Image classification data set "night-haze" (woodenchair/cv_hw on GitHub). Class labels (2): clear, hazy.

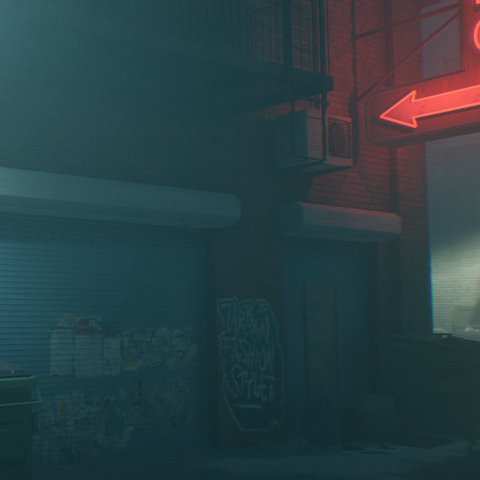
Label: hazy

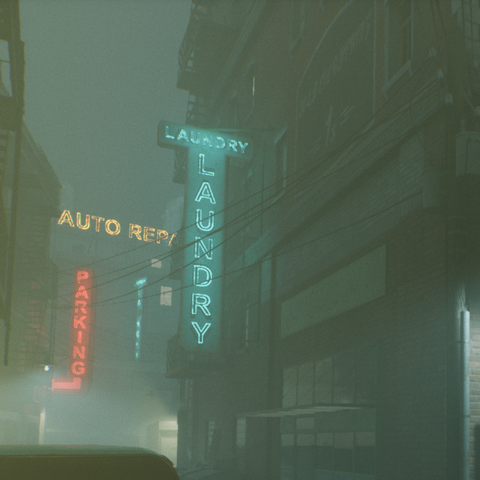
Label: hazy

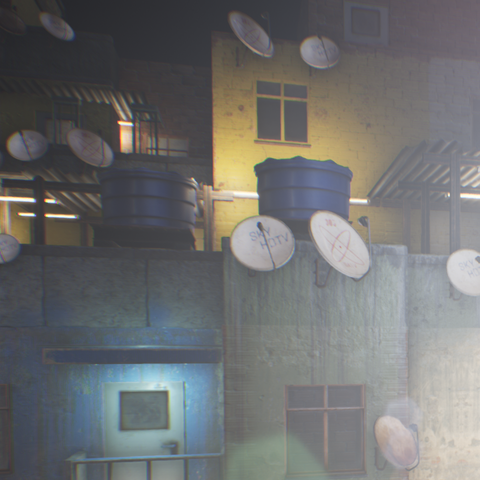
Label: hazy

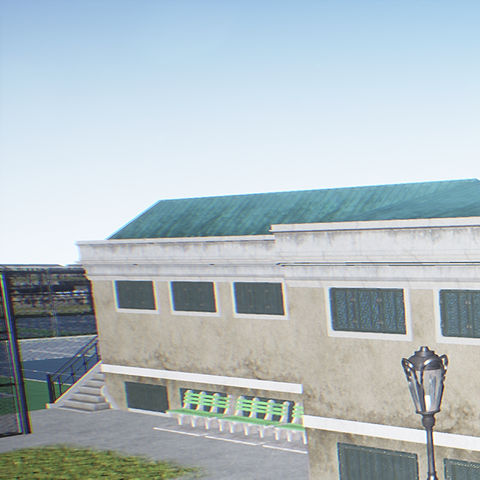
Label: clear

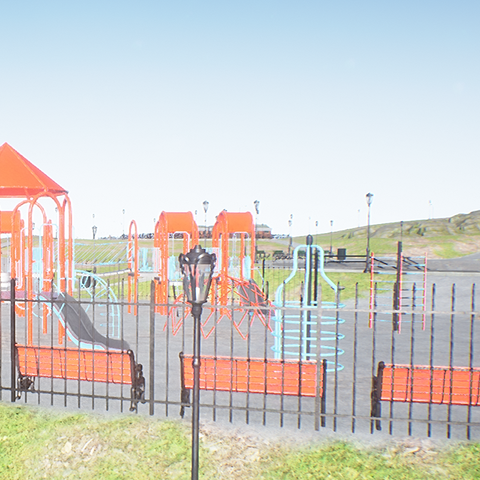
Label: clear

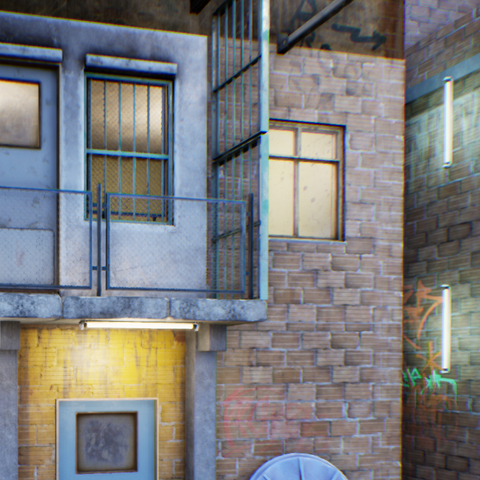
Label: clear
